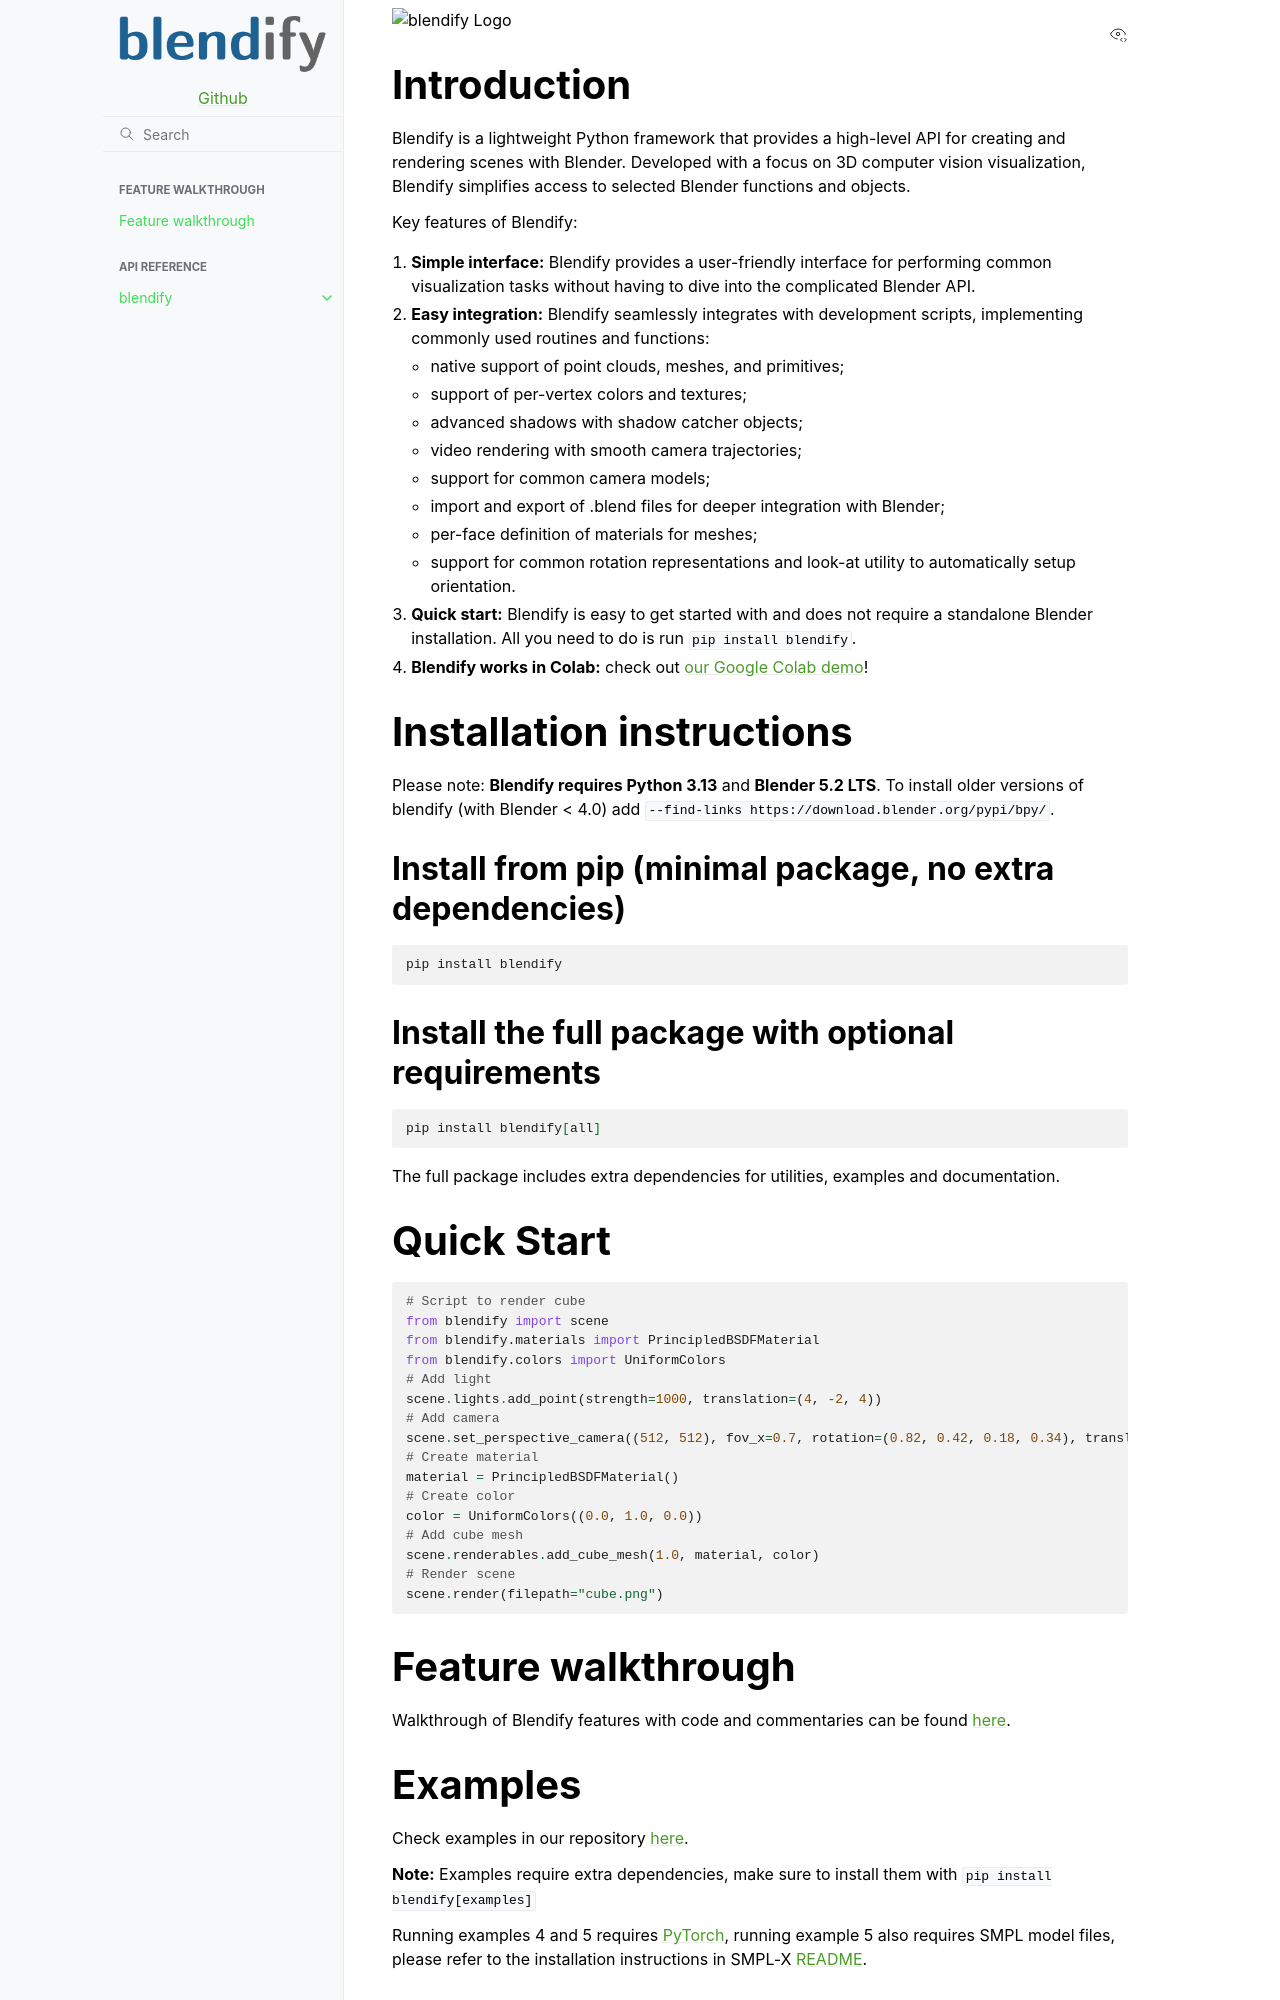

repository: ptrvilya/blendify · page: pip_readme.html · generator: sphinx

![blendify Logo](https://github.com/ptrvilya/blendify/blob/main/docs/_static/logo/blendify_logo_light_bg.png?raw=true)

## Introduction
Blendify is a lightweight Python framework that provides a high-level API for creating and rendering scenes with Blender. Developed with a focus on 3D computer vision visualization, Blendify simplifies access to selected Blender functions and objects.

Key features of Blendify:

1. **Simple interface:** Blendify provides a user-friendly interface for performing common visualization tasks without having to dive into the complicated Blender API.

2. **Easy integration:** Blendify seamlessly integrates with development scripts, implementing
commonly used routines and functions:
    * native support of point clouds, meshes, and primitives;
    * support of per-vertex colors and textures;
    * advanced shadows with shadow catcher objects;
    * video rendering with smooth camera trajectories;
    * support for common camera models;
    * import and export of .blend files for deeper integration with Blender;
    * per-face definition of materials for meshes;
    * support for common rotation representations and look-at utility to automatically setup orientation.
3. **Quick start:** Blendify is easy to get started with and does not require a standalone Blender installation. All you need to do is run `pip install blendify`.

4. **Blendify works in Colab:** check out [our Google Colab demo](https://colab.research.google.com/github/ptrvilya/blendify/blob/main/examples/ipynb/blendify_colab_demo.ipynb)!


## Installation instructions
### Install from pip (minimal package, no extra dependencies)
```bash
pip install blendify
```
### Install the full package with optional requirements
```bash
pip install blendify[all]
```
The full package includes extra dependencies for utilities, examples and documentation.
To install older versions of blendify (with Blender < 4.0) add `--find-links https://download.blender.org/pypi/bpy/`.


## Quick Start
```python
# Script to render cube
from blendify import scene
from blendify.materials import PrincipledBSDFMaterial
from blendify.colors import UniformColors
# Add light
scene.lights.add_point(strength=1000, translation=(4, -2, 4))
# Add camera
scene.set_perspective_camera((512, 512), fov_x=0.7, rotation=(0.82, 0.42, 0.18, 0.34), translation=(5, -5, 5))
# Create material
material = PrincipledBSDFMaterial()
# Create color
color = UniformColors((0.0, 1.0, 0.0))
# Add cube mesh
scene.renderables.add_cube_mesh(1.0, material, color)
# Render scene
scene.render(filepath="cube.png")
```

## Feature walkthrough
Walkthrough of Blendify features with code and commentaries can be found [here](https://virtualhumans.mpi-inf.mpg.de/blendify/walkthrough.html).


## Examples
Check examples in our repository [here](https://github.com/ptrvilya/blendify#Examples).

**Note:** Examples require extra dependencies, make sure to install them with `pip install blendify[examples]`

Running examples 4 and 5 requires [PyTorch](https://pytorch.org/), running example 5 also requires SMPL model files, please refer to the installation instructions in 
SMPL-X [README](https://github.com/vchoutas/smplx#downloading-the-model).


## Changelog
The most recent version of blendify is **2.1.0**. 
The 2.1.0 update introduces support for Blender 4.5 LTS, which in turn required some breaking changes that are
summarized in the [CHANGELOG](https://github.com/ptrvilya/blendify/blob/main/CHANGELOG.md) file.
